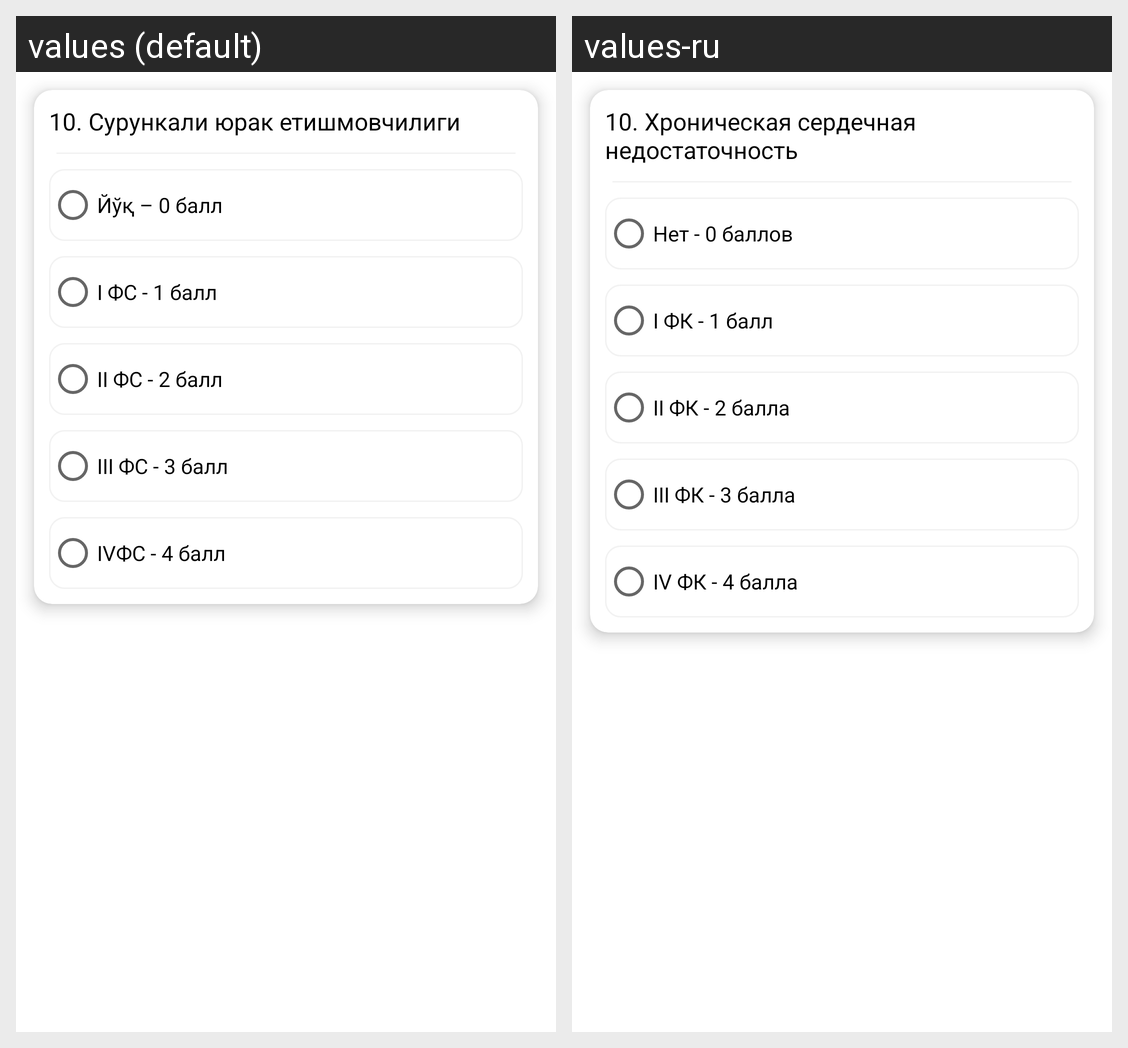

Locale-by-locale string values for the Android screen shown in this grid:
Android screen res/layout/question_10.xml rendered under 2 locales, left to right: values (default), values-ru. Device: Nexus 5 (rendered at 1080×1920; each locale shown at half size, 540×960, under a caption strip naming it); theme Theme.MedAnalysis.
Strings drawn on this screen, with the default value and each locale's value (text and hints the layout hard-codes, and strings that could not be matched under every locale, appear in the picture but are not listed):

question10
  values: 10. Сурункали юрак етишмовчилиги
  values-ru: 10. Хроническая сердечная недостаточность

question10_answer1
  values: Йўқ – 0 балл
  values-ru: Нет - 0 баллов

question10_answer2
  values: I ФС - 1 балл
  values-ru: I ФК - 1 балл

question10_answer3
  values: II ФС - 2 балл
  values-ru: II ФК - 2 балла

question10_answer4
  values: III ФС - 3 балл
  values-ru: III ФК - 3 балла

question10_answer5
  values: IVФС - 4 балл
  values-ru: IV ФК - 4 балла
